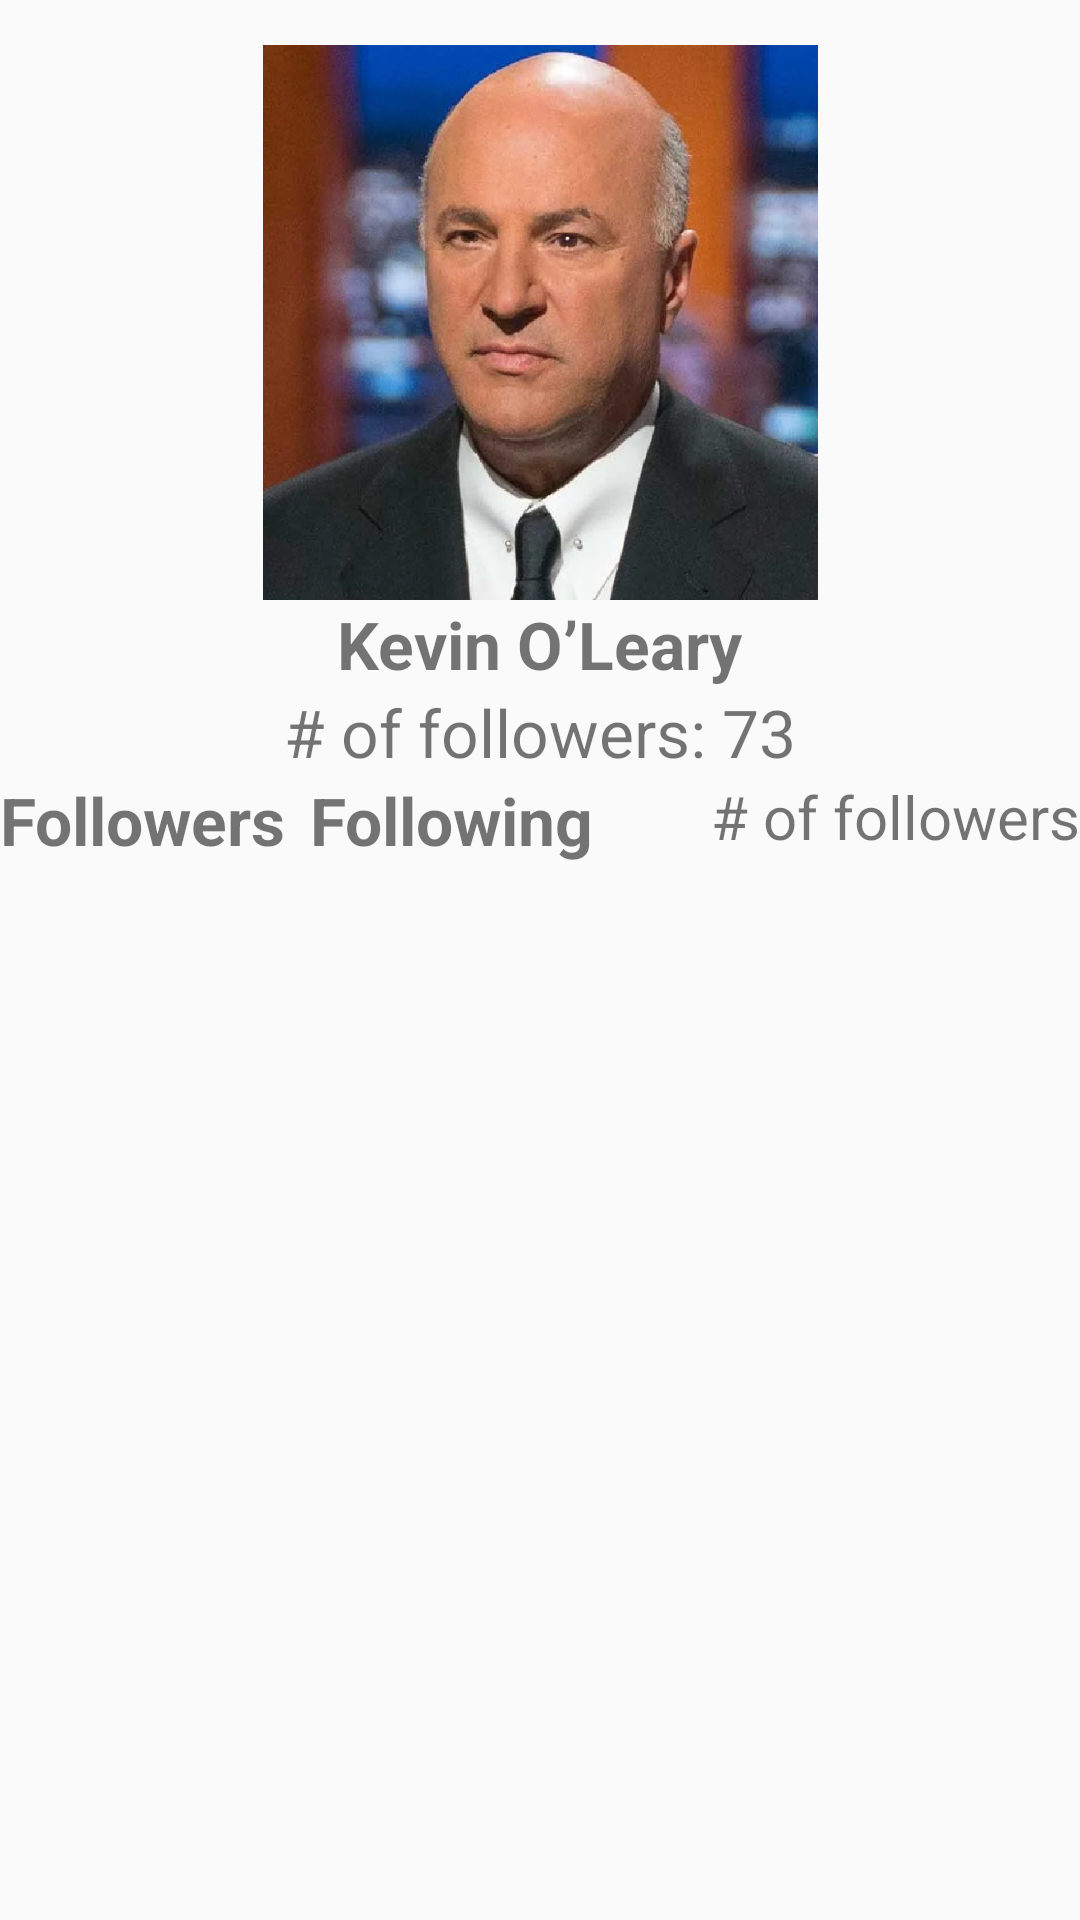

Reconstruct the res/layout file that produces this screen, plus the resources it refers to.
<!-- AndroidManifest.xml: application theme AppTheme -->
<!-- res/layout/fragment_profile.xml -->
<?xml version="1.0" encoding="utf-8"?>
<androidx.constraintlayout.widget.ConstraintLayout
  xmlns:android="http://schemas.android.com/apk/res/android"
  xmlns:tools="http://schemas.android.com/tools"
  xmlns:app="http://schemas.android.com/apk/res-auto"
  android:orientation="vertical"
  android:layout_width="match_parent"
  android:layout_height="match_parent"
  tools:context=".controller.ProfileFragment">


  <ImageView
    android:id="@+id/profile"
    android:layout_width="200dp"
    android:layout_height="200dp"
    android:src="@drawable/profile"
    app:layout_constraintEnd_toEndOf="parent"
    app:layout_constraintStart_toStartOf="parent"
    app:layout_constraintTop_toTopOf="parent"
    android:paddingTop="15dp"
    />

  <TextView
    android:id="@+id/name"
    android:layout_width="wrap_content"
    android:layout_height="wrap_content"
    app:layout_constraintStart_toStartOf="parent"
    app:layout_constraintEnd_toEndOf="parent"
    app:layout_constraintTop_toBottomOf="@id/profile"
    android:textSize="22dp"
    android:textStyle="bold"
    android:text="Kevin O’Leary"/>

  <TextView
    android:id="@+id/follower"
    android:layout_width="wrap_content"
    android:layout_height="wrap_content"
    app:layout_constraintStart_toStartOf="parent"
    app:layout_constraintEnd_toEndOf="parent"
    app:layout_constraintTop_toBottomOf="@id/name"
    android:text="# of followers: 73"
    android:textSize="22dp"/>

  <TextView
    android:id="@+id/followers"
    android:layout_width="wrap_content"
    android:layout_height="wrap_content"
    app:layout_constraintStart_toStartOf="parent"
    app:layout_constraintEnd_toEndOf="parent"
    app:layout_constraintTop_toBottomOf="@id/follower"
    android:text="Followers"
    android:textSize="22dp"
    app:layout_constraintHorizontal_bias="0"
    android:textStyle="bold"/>

  <TextView
    android:id="@+id/following"
    android:layout_width="wrap_content"
    android:layout_height="wrap_content"
    app:layout_constraintEnd_toEndOf="parent"
    app:layout_constraintStart_toEndOf="@id/followers"
    app:layout_constraintTop_toBottomOf="@id/follower"
    android:text="Following"
    android:textSize="22dp"
    app:layout_constraintHorizontal_bias="0"
    android:textStyle="bold"
    android:paddingStart="8dp"/>

  <TextView
    android:id="@+id/follow_number"
    android:layout_width="wrap_content"
    android:layout_height="wrap_content"
    app:layout_constraintEnd_toEndOf="parent"
    app:layout_constraintTop_toBottomOf="@id/follower"
    android:text="# of followers"
    android:textSize="20dp"/>


  <androidx.recyclerview.widget.RecyclerView
    android:id="@+id/follow"
    app:layoutManager="androidx.recyclerview.widget.LinearLayoutManager"
    android:orientation="vertical"
    android:layout_width="0dp"
    android:layout_height="0dp"
    app:layout_constraintTop_toBottomOf="@id/following"
    app:layout_constraintStart_toStartOf="parent"
    app:layout_constraintEnd_toEndOf="parent"
    app:layout_constraintBottom_toBottomOf="parent"
    tools:context=".controller.ProfileFragment"
    android:layout_marginBottom="10dp"/>


</androidx.constraintlayout.widget.ConstraintLayout>
<!-- resources referenced by this layout -->
<resources>
  <!-- drawable profile: png bitmap (drawable, 465532 bytes) -->
  <style name="AppTheme" parent="Theme.AppCompat.Light.DarkActionBar">
      
      <item name="colorPrimary">@color/colorPrimary</item>
      <item name="colorPrimaryDark">@color/colorPrimaryDark</item>
      <item name="colorAccent">@color/colorAccent</item>
    </style>
  <color name="colorPrimary">#F9BA32</color>
  <color name="colorPrimaryDark">#2F3131</color>
  <color name="colorAccent">#FFFF</color>
</resources>
